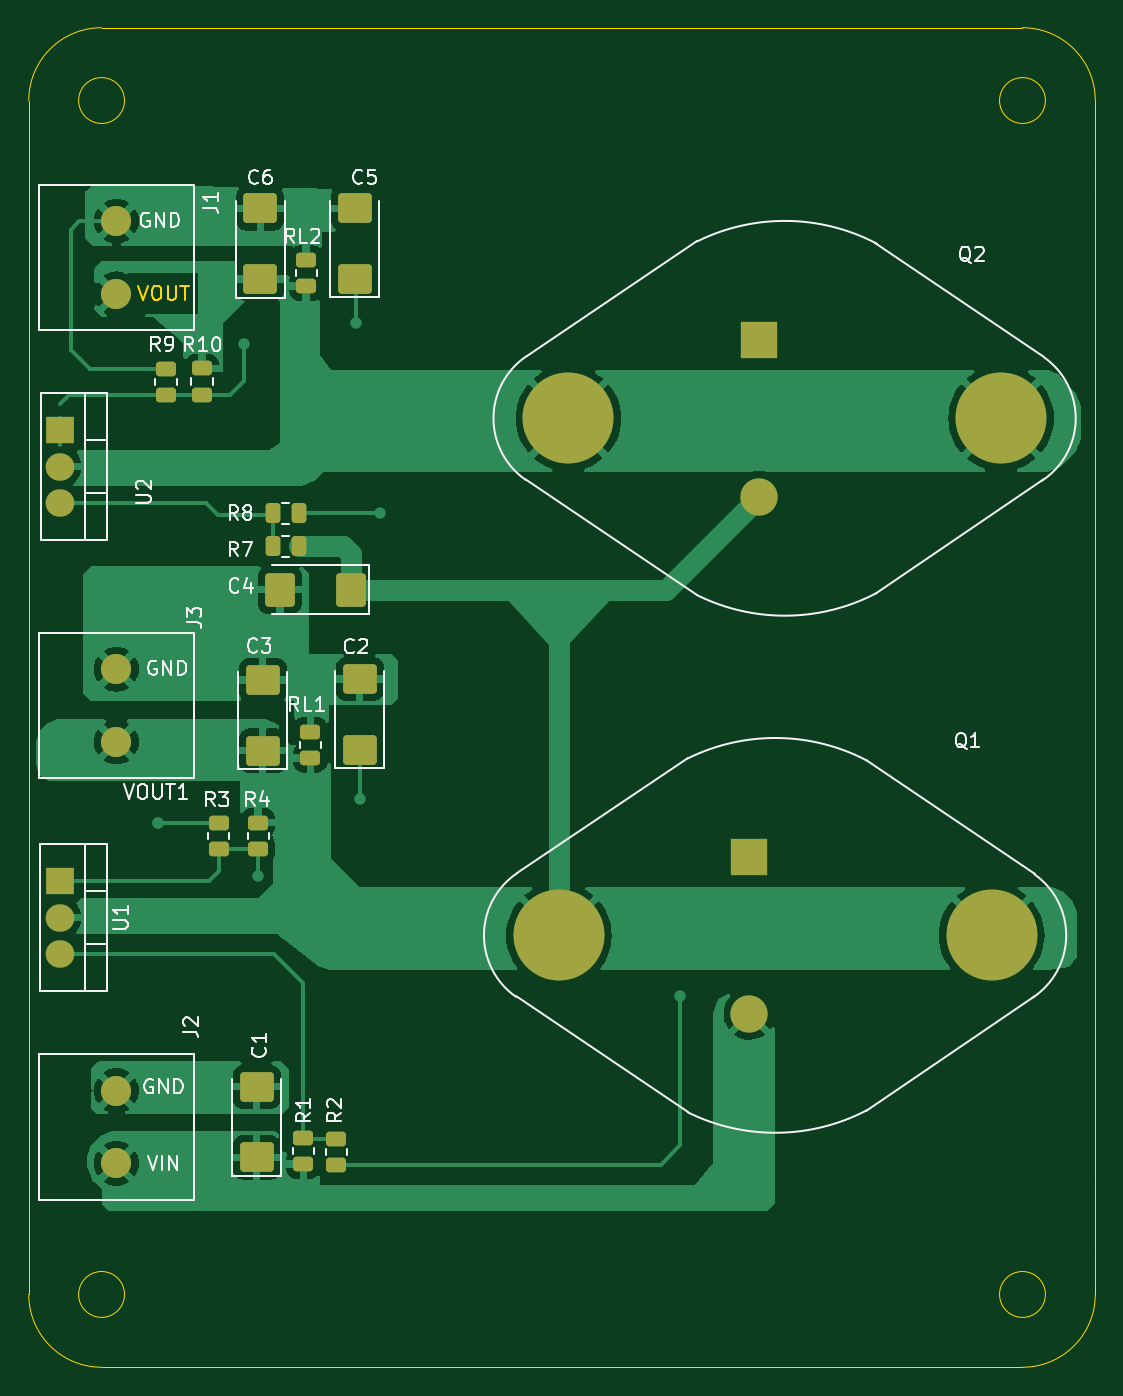
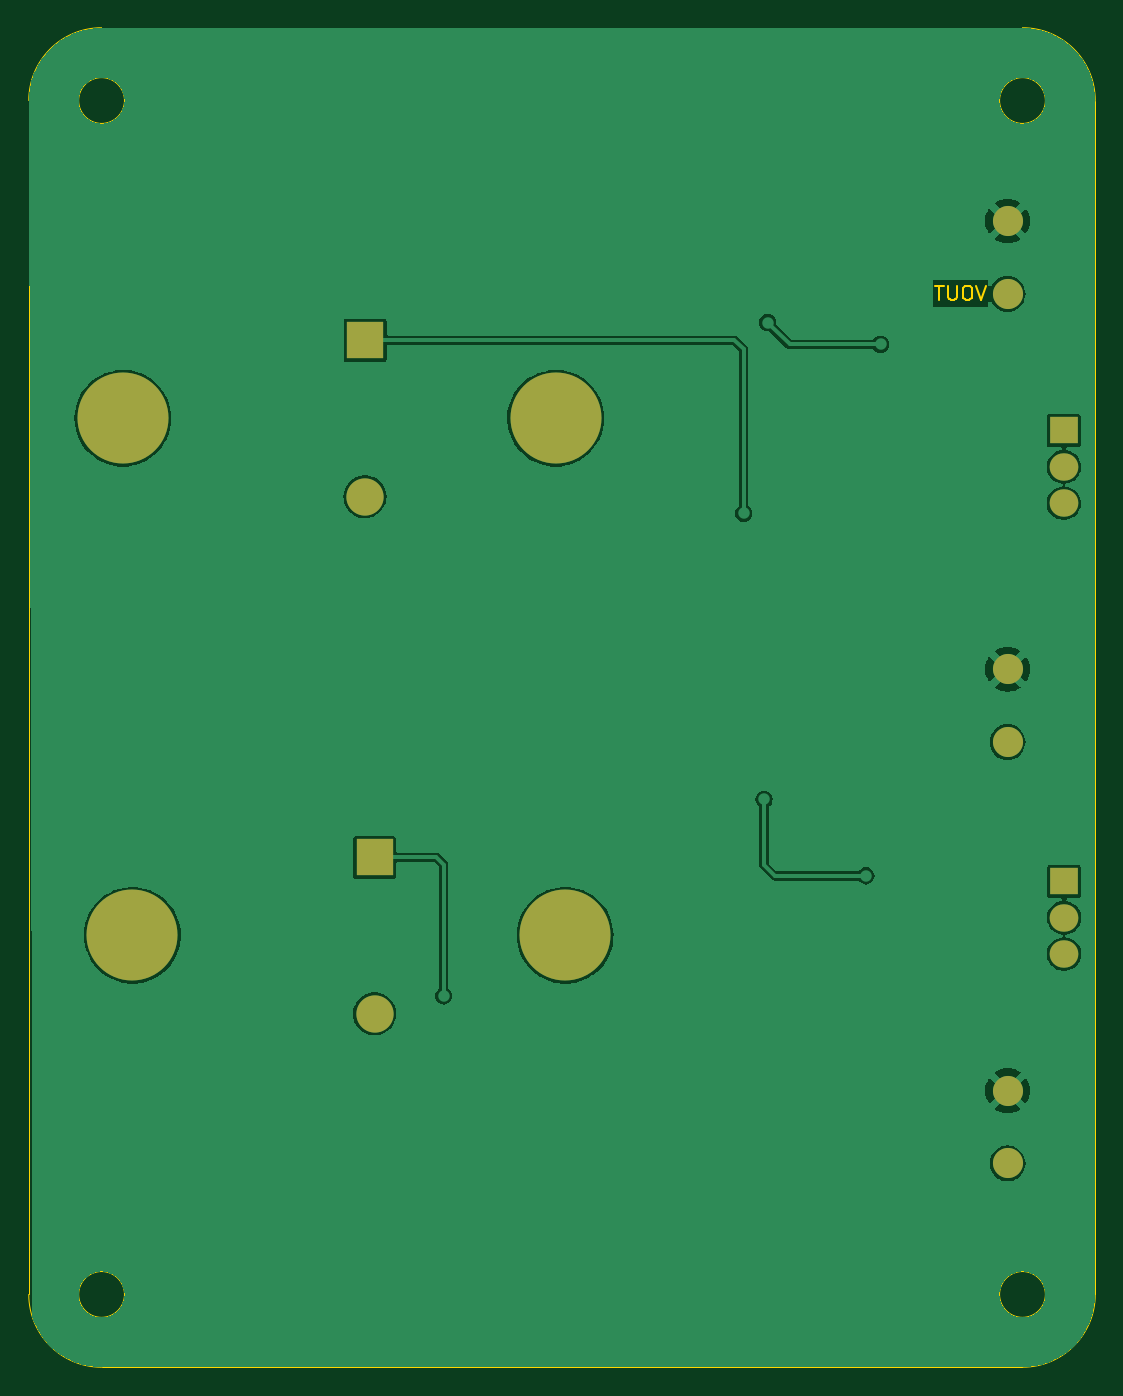
Circuit board: 9 layer files. Board 74.4 x 93.5 mm.
- bottom_copper: compare-B_Cu.gbr (79380 bytes)
- bottom_mask: compare-B_Mask.gbr (1288 bytes)
- paste: compare-B_Paste.gbr (454 bytes)
- bottom_silk: compare-B_Silkscreen.gbr (455 bytes)
- outline: compare-Edge_Cuts.gbr (2586 bytes)
- top_copper: compare-F_Cu.gbr (84401 bytes)
- top_mask: compare-F_Mask.gbr (3623 bytes)
- paste: compare-F_Paste.gbr (2784 bytes)
- top_silk: compare-F_Silkscreen.gbr (24490 bytes)

=== bottom_copper: compare-B_Cu.gbr (79380 bytes, source omitted) ===
=== bottom_mask: compare-B_Mask.gbr ===
%TF.GenerationSoftware,KiCad,Pcbnew,(6.0.5)*%
%TF.CreationDate,2023-07-06T17:20:31+08:00*%
%TF.ProjectId,compare,636f6d70-6172-4652-9e6b-696361645f70,rev?*%
%TF.SameCoordinates,Original*%
%TF.FileFunction,Soldermask,Bot*%
%TF.FilePolarity,Negative*%
%FSLAX46Y46*%
G04 Gerber Fmt 4.6, Leading zero omitted, Abs format (unit mm)*
G04 Created by KiCad (PCBNEW (6.0.5)) date 2023-07-06 17:20:31*
%MOMM*%
%LPD*%
G01*
G04 APERTURE LIST*
%ADD10C,2.100000*%
%ADD11R,2.600000X2.600000*%
%ADD12C,2.600000*%
%ADD13C,6.350000*%
%ADD14R,2.000000X1.905000*%
%ADD15O,2.000000X1.905000*%
G04 APERTURE END LIST*
D10*
%TO.C,J1*%
X115595400Y-67589399D03*
X115595400Y-62509399D03*
%TD*%
D11*
%TO.C,Q1*%
X159766000Y-106908599D03*
D12*
X159766000Y-117828599D03*
D13*
X146466000Y-112358599D03*
X176666000Y-112358599D03*
%TD*%
D14*
%TO.C,U2*%
X111670400Y-77114399D03*
D15*
X111670400Y-79654399D03*
X111670400Y-82194399D03*
%TD*%
D11*
%TO.C,Q2*%
X160429800Y-70826199D03*
D12*
X160429800Y-81746199D03*
D13*
X147129800Y-76276199D03*
X177329800Y-76276199D03*
%TD*%
D14*
%TO.C,U1*%
X111653200Y-108584999D03*
D15*
X111653200Y-111124999D03*
X111653200Y-113664999D03*
%TD*%
D10*
%TO.C,J2*%
X115595400Y-128269999D03*
X115595400Y-123189999D03*
%TD*%
%TO.C,J3*%
X115595400Y-98869499D03*
X115595400Y-93789499D03*
%TD*%
M02*

=== paste: compare-B_Paste.gbr ===
%TF.GenerationSoftware,KiCad,Pcbnew,(6.0.5)*%
%TF.CreationDate,2023-07-06T17:20:31+08:00*%
%TF.ProjectId,compare,636f6d70-6172-4652-9e6b-696361645f70,rev?*%
%TF.SameCoordinates,Original*%
%TF.FileFunction,Paste,Bot*%
%TF.FilePolarity,Positive*%
%FSLAX46Y46*%
G04 Gerber Fmt 4.6, Leading zero omitted, Abs format (unit mm)*
G04 Created by KiCad (PCBNEW (6.0.5)) date 2023-07-06 17:20:31*
%MOMM*%
%LPD*%
G01*
G04 APERTURE LIST*
G04 APERTURE END LIST*
M02*

=== bottom_silk: compare-B_Silkscreen.gbr ===
%TF.GenerationSoftware,KiCad,Pcbnew,(6.0.5)*%
%TF.CreationDate,2023-07-06T17:20:31+08:00*%
%TF.ProjectId,compare,636f6d70-6172-4652-9e6b-696361645f70,rev?*%
%TF.SameCoordinates,Original*%
%TF.FileFunction,Legend,Bot*%
%TF.FilePolarity,Positive*%
%FSLAX46Y46*%
G04 Gerber Fmt 4.6, Leading zero omitted, Abs format (unit mm)*
G04 Created by KiCad (PCBNEW (6.0.5)) date 2023-07-06 17:20:31*
%MOMM*%
%LPD*%
G01*
G04 APERTURE LIST*
G04 APERTURE END LIST*
M02*

=== outline: compare-Edge_Cuts.gbr ===
%TF.GenerationSoftware,KiCad,Pcbnew,(6.0.5)*%
%TF.CreationDate,2023-07-06T17:20:31+08:00*%
%TF.ProjectId,compare,636f6d70-6172-4652-9e6b-696361645f70,rev?*%
%TF.SameCoordinates,Original*%
%TF.FileFunction,Profile,NP*%
%FSLAX46Y46*%
G04 Gerber Fmt 4.6, Leading zero omitted, Abs format (unit mm)*
G04 Created by KiCad (PCBNEW (6.0.5)) date 2023-07-06 17:20:31*
%MOMM*%
%LPD*%
G01*
G04 APERTURE LIST*
%ADD10C,0.150000*%
%TA.AperFunction,Profile*%
%ADD11C,0.100000*%
%TD*%
G04 APERTURE END LIST*
D10*
X117110095Y-67016380D02*
X117443428Y-68016380D01*
X117776761Y-67016380D01*
X118300571Y-67016380D02*
X118491047Y-67016380D01*
X118586285Y-67064000D01*
X118681523Y-67159238D01*
X118729142Y-67349714D01*
X118729142Y-67683047D01*
X118681523Y-67873523D01*
X118586285Y-67968761D01*
X118491047Y-68016380D01*
X118300571Y-68016380D01*
X118205333Y-67968761D01*
X118110095Y-67873523D01*
X118062476Y-67683047D01*
X118062476Y-67349714D01*
X118110095Y-67159238D01*
X118205333Y-67064000D01*
X118300571Y-67016380D01*
X119157714Y-67016380D02*
X119157714Y-67825904D01*
X119205333Y-67921142D01*
X119252952Y-67968761D01*
X119348190Y-68016380D01*
X119538666Y-68016380D01*
X119633904Y-67968761D01*
X119681523Y-67921142D01*
X119729142Y-67825904D01*
X119729142Y-67016380D01*
X120062476Y-67016380D02*
X120633904Y-67016380D01*
X120348190Y-68016380D02*
X120348190Y-67016380D01*
D11*
X180415998Y-137413998D02*
G75*
G03*
X180415998Y-137413998I-1600000J0D01*
G01*
X116154002Y-137413998D02*
G75*
G03*
X116154002Y-137413998I-1600000J0D01*
G01*
X183896000Y-134366000D02*
X183896000Y-137414000D01*
X109474000Y-134366000D02*
X109474000Y-137414000D01*
X180416000Y-54102001D02*
G75*
G03*
X180416000Y-54102001I-1600000J0D01*
G01*
X116154000Y-54102001D02*
G75*
G03*
X116154000Y-54102001I-1600000J0D01*
G01*
X183896002Y-54101999D02*
X183896002Y-58419999D01*
X109474000Y-54102001D02*
X109474000Y-58420001D01*
X183896002Y-58419999D02*
X183896002Y-60959998D01*
X109474000Y-58420001D02*
X109474000Y-60960000D01*
X183896000Y-129540000D02*
X183896000Y-134366000D01*
X109474000Y-129540000D02*
X109474000Y-134366000D01*
X114554000Y-49022001D02*
X178816002Y-49021999D01*
X109474000Y-129540000D02*
X109474000Y-60960000D01*
X178816000Y-142494000D02*
X114554000Y-142494000D01*
X183896002Y-60959998D02*
X183896000Y-129540000D01*
X183896002Y-54101999D02*
G75*
G03*
X178816002Y-49021999I-5080002J-2D01*
G01*
X178816000Y-142494000D02*
G75*
G03*
X183896000Y-137414000I-2J5080002D01*
G01*
X109474000Y-137414000D02*
G75*
G03*
X114554000Y-142494000I5080002J2D01*
G01*
X114554000Y-49022001D02*
G75*
G03*
X109474000Y-54102001I0J-5080000D01*
G01*
M02*

=== top_copper: compare-F_Cu.gbr (84401 bytes, source omitted) ===
=== top_mask: compare-F_Mask.gbr ===
%TF.GenerationSoftware,KiCad,Pcbnew,(6.0.5)*%
%TF.CreationDate,2023-07-06T17:20:31+08:00*%
%TF.ProjectId,compare,636f6d70-6172-4652-9e6b-696361645f70,rev?*%
%TF.SameCoordinates,Original*%
%TF.FileFunction,Soldermask,Top*%
%TF.FilePolarity,Negative*%
%FSLAX46Y46*%
G04 Gerber Fmt 4.6, Leading zero omitted, Abs format (unit mm)*
G04 Created by KiCad (PCBNEW (6.0.5)) date 2023-07-06 17:20:31*
%MOMM*%
%LPD*%
G01*
G04 APERTURE LIST*
G04 Aperture macros list*
%AMRoundRect*
0 Rectangle with rounded corners*
0 $1 Rounding radius*
0 $2 $3 $4 $5 $6 $7 $8 $9 X,Y pos of 4 corners*
0 Add a 4 corners polygon primitive as box body*
4,1,4,$2,$3,$4,$5,$6,$7,$8,$9,$2,$3,0*
0 Add four circle primitives for the rounded corners*
1,1,$1+$1,$2,$3*
1,1,$1+$1,$4,$5*
1,1,$1+$1,$6,$7*
1,1,$1+$1,$8,$9*
0 Add four rect primitives between the rounded corners*
20,1,$1+$1,$2,$3,$4,$5,0*
20,1,$1+$1,$4,$5,$6,$7,0*
20,1,$1+$1,$6,$7,$8,$9,0*
20,1,$1+$1,$8,$9,$2,$3,0*%
G04 Aperture macros list end*
%ADD10RoundRect,0.250000X-0.450000X0.262500X-0.450000X-0.262500X0.450000X-0.262500X0.450000X0.262500X0*%
%ADD11C,2.100000*%
%ADD12RoundRect,0.250000X0.262500X0.450000X-0.262500X0.450000X-0.262500X-0.450000X0.262500X-0.450000X0*%
%ADD13R,2.600000X2.600000*%
%ADD14C,2.600000*%
%ADD15C,6.350000*%
%ADD16RoundRect,0.250000X0.450000X-0.262500X0.450000X0.262500X-0.450000X0.262500X-0.450000X-0.262500X0*%
%ADD17RoundRect,0.250000X0.925000X-0.787500X0.925000X0.787500X-0.925000X0.787500X-0.925000X-0.787500X0*%
%ADD18R,2.000000X1.905000*%
%ADD19O,2.000000X1.905000*%
%ADD20RoundRect,0.250000X-0.262500X-0.450000X0.262500X-0.450000X0.262500X0.450000X-0.262500X0.450000X0*%
%ADD21RoundRect,0.250000X0.787500X0.925000X-0.787500X0.925000X-0.787500X-0.925000X0.787500X-0.925000X0*%
G04 APERTURE END LIST*
D10*
%TO.C,R10*%
X121564400Y-72798299D03*
X121564400Y-74623299D03*
%TD*%
%TO.C,R4*%
X125476000Y-104497499D03*
X125476000Y-106322499D03*
%TD*%
D11*
%TO.C,J1*%
X115595400Y-67589399D03*
X115595400Y-62509399D03*
%TD*%
D12*
%TO.C,R7*%
X128318900Y-85191599D03*
X126493900Y-85191599D03*
%TD*%
D13*
%TO.C,Q1*%
X159766000Y-106908599D03*
D14*
X159766000Y-117828599D03*
D15*
X146466000Y-112358599D03*
X176666000Y-112358599D03*
%TD*%
D16*
%TO.C,R3*%
X122732800Y-106322499D03*
X122732800Y-104497499D03*
%TD*%
D17*
%TO.C,C5*%
X132232400Y-66545399D03*
X132232400Y-61620399D03*
%TD*%
D16*
%TO.C,R9*%
X119049800Y-74648699D03*
X119049800Y-72823699D03*
%TD*%
D17*
%TO.C,C6*%
X125628400Y-66557999D03*
X125628400Y-61632999D03*
%TD*%
D18*
%TO.C,U2*%
X111670400Y-77114399D03*
D19*
X111670400Y-79654399D03*
X111670400Y-82194399D03*
%TD*%
D16*
%TO.C,RL1*%
X129120800Y-99972499D03*
X129120800Y-98147499D03*
%TD*%
%TO.C,R1*%
X128627500Y-128318899D03*
X128627500Y-126493899D03*
%TD*%
D13*
%TO.C,Q2*%
X160429800Y-70826199D03*
D14*
X160429800Y-81746199D03*
D15*
X147129800Y-76276199D03*
X177329800Y-76276199D03*
%TD*%
D18*
%TO.C,U1*%
X111653200Y-108584999D03*
D19*
X111653200Y-111124999D03*
X111653200Y-113664999D03*
%TD*%
D11*
%TO.C,J2*%
X115595400Y-128269999D03*
X115595400Y-123189999D03*
%TD*%
D17*
%TO.C,C2*%
X132562600Y-99388899D03*
X132562600Y-94463899D03*
%TD*%
D20*
%TO.C,R8*%
X126493900Y-82905599D03*
X128318900Y-82905599D03*
%TD*%
D17*
%TO.C,C1*%
X125376300Y-127851399D03*
X125376300Y-122926399D03*
%TD*%
D16*
%TO.C,RL2*%
X128828800Y-67054099D03*
X128828800Y-65229099D03*
%TD*%
D21*
%TO.C,C4*%
X131938900Y-88239599D03*
X127013900Y-88239599D03*
%TD*%
D11*
%TO.C,J3*%
X115595400Y-98869499D03*
X115595400Y-93789499D03*
%TD*%
D17*
%TO.C,C3*%
X125806200Y-99465099D03*
X125806200Y-94540099D03*
%TD*%
D10*
%TO.C,R2*%
X130938900Y-126546599D03*
X130938900Y-128371599D03*
%TD*%
M02*

=== paste: compare-F_Paste.gbr (2784 bytes, source withheld) ===
=== top_silk: compare-F_Silkscreen.gbr (24490 bytes, source omitted) ===
